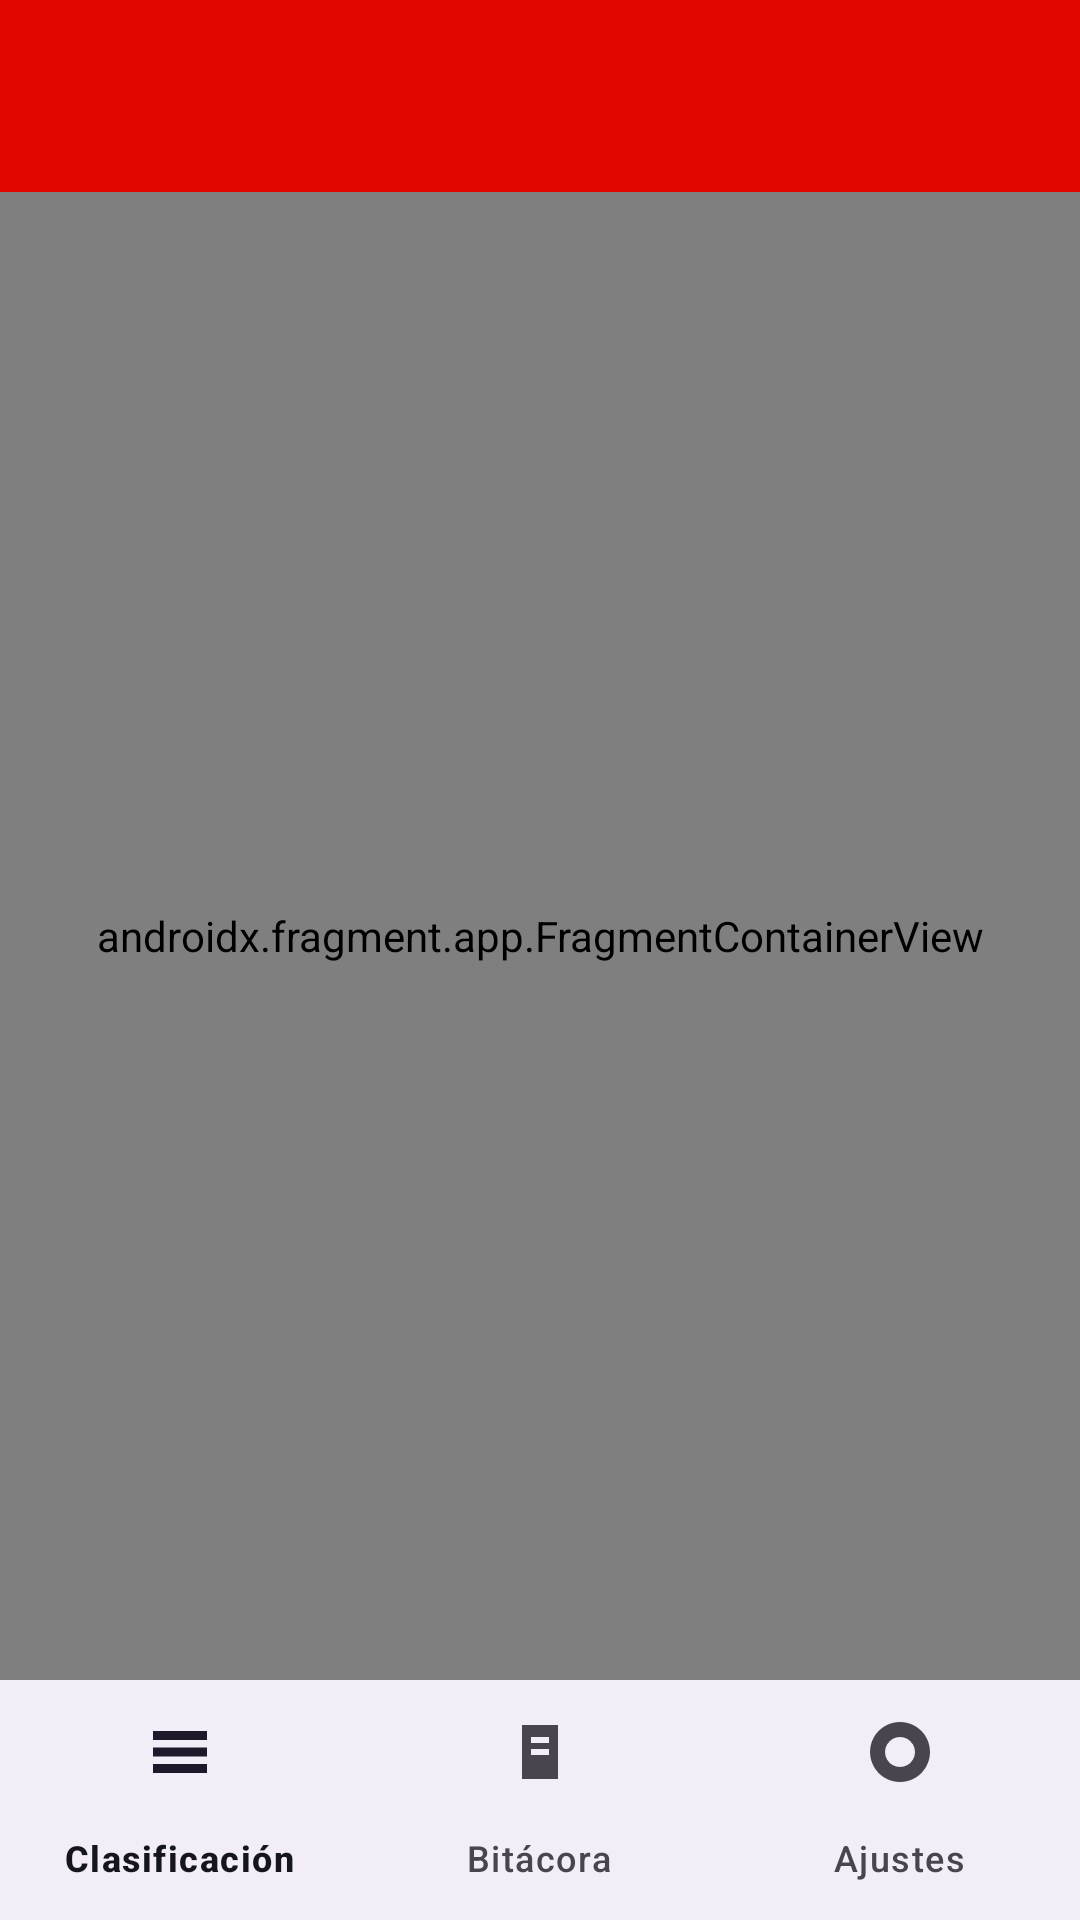

This screen was rendered from an Android layout file. Write that file and the resources it references.
<!-- AndroidManifest.xml: application theme Theme.SuzukaPit -->
<!-- res/layout/activity_main.xml -->
<?xml version="1.0" encoding="utf-8"?>
<LinearLayout xmlns:android="http://schemas.android.com/apk/res/android"
    xmlns:app="http://schemas.android.com/apk/res-auto"
    android:layout_width="match_parent"
    android:layout_height="match_parent"
    android:orientation="vertical">

    <com.google.android.material.appbar.MaterialToolbar
        android:id="@+id/toolbar"
        android:layout_width="match_parent"
        android:layout_height="?attr/actionBarSize"
        android:background="@color/primary"
        android:theme="@style/ThemeOverlay.SuzukaPit.Toolbar"
        app:titleTextColor="@color/on_primary" />

    <androidx.fragment.app.FragmentContainerView
        android:id="@+id/nav_host_fragment"
        android:name="androidx.navigation.fragment.NavHostFragment"
        android:layout_width="match_parent"
        android:layout_height="0dp"
        android:layout_weight="1"
        app:defaultNavHost="true"
        app:navGraph="@navigation/nav_graph" />

    <com.google.android.material.bottomnavigation.BottomNavigationView
        android:id="@+id/bottomNav"
        android:layout_width="match_parent"
        android:layout_height="wrap_content"
        app:labelVisibilityMode="labeled"
        app:menu="@menu/bottom_nav_menu" />
</LinearLayout>
<!-- resources referenced by this layout -->
<resources>
  <color name="on_primary">#FFFFFF</color>
  <color name="primary">#E10600</color>
  <style name="ThemeOverlay.SuzukaPit.Toolbar" parent="ThemeOverlay.AppCompat.Dark.ActionBar" />
  <style name="Theme.SuzukaPit" parent="Theme.Material3.DayNight.NoActionBar">
          <item name="colorPrimary">@color/primary</item>
          <item name="colorOnPrimary">@color/on_primary</item>
          <item name="android:colorBackground">@color/surface_bg</item>
          <item name="colorSurface">@color/surface_bg</item>
          <item name="colorOnSurface">@color/on_surface_text</item>
          <item name="colorOnBackground">@color/on_surface_text</item>
          <item name="android:statusBarColor">@color/primary</item>
      </style>
  <color name="surface_bg">#FFFFFF</color>
  <color name="on_surface_text">#15151E</color>
</resources>
